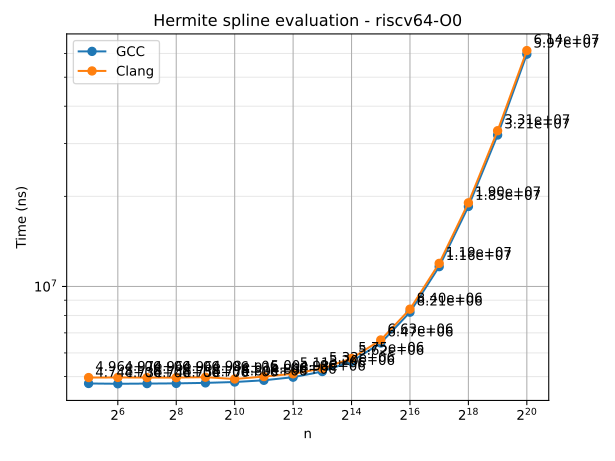

Data behind this chart, as committed beside it:
n	series	time
32	GCC	4743275
64	GCC	4732103
128	GCC	4739351
256	GCC	4747032
512	GCC	4765113
1024	GCC	4796853
2048	GCC	4860779
4096	GCC	4978386
8192	GCC	5199182
16384	GCC	5619651
32768	GCC	6474011
65536	GCC	8206785
131072	GCC	11647912
262144	GCC	18501564
524288	GCC	32056353
1048576	GCC	59675078
32	Clang	4963600
64	Clang	4967538
128	Clang	4963593
256	Clang	4961307
512	Clang	4977468
1024	Clang	4909576
2048	Clang	5001110
4096	Clang	5109400
8192	Clang	5323818
16384	Clang	5752653
32768	Clang	6628393
65536	Clang	8399802
131072	Clang	11943852
262144	Clang	19028504
524288	Clang	33130622
1048576	Clang	61358595
